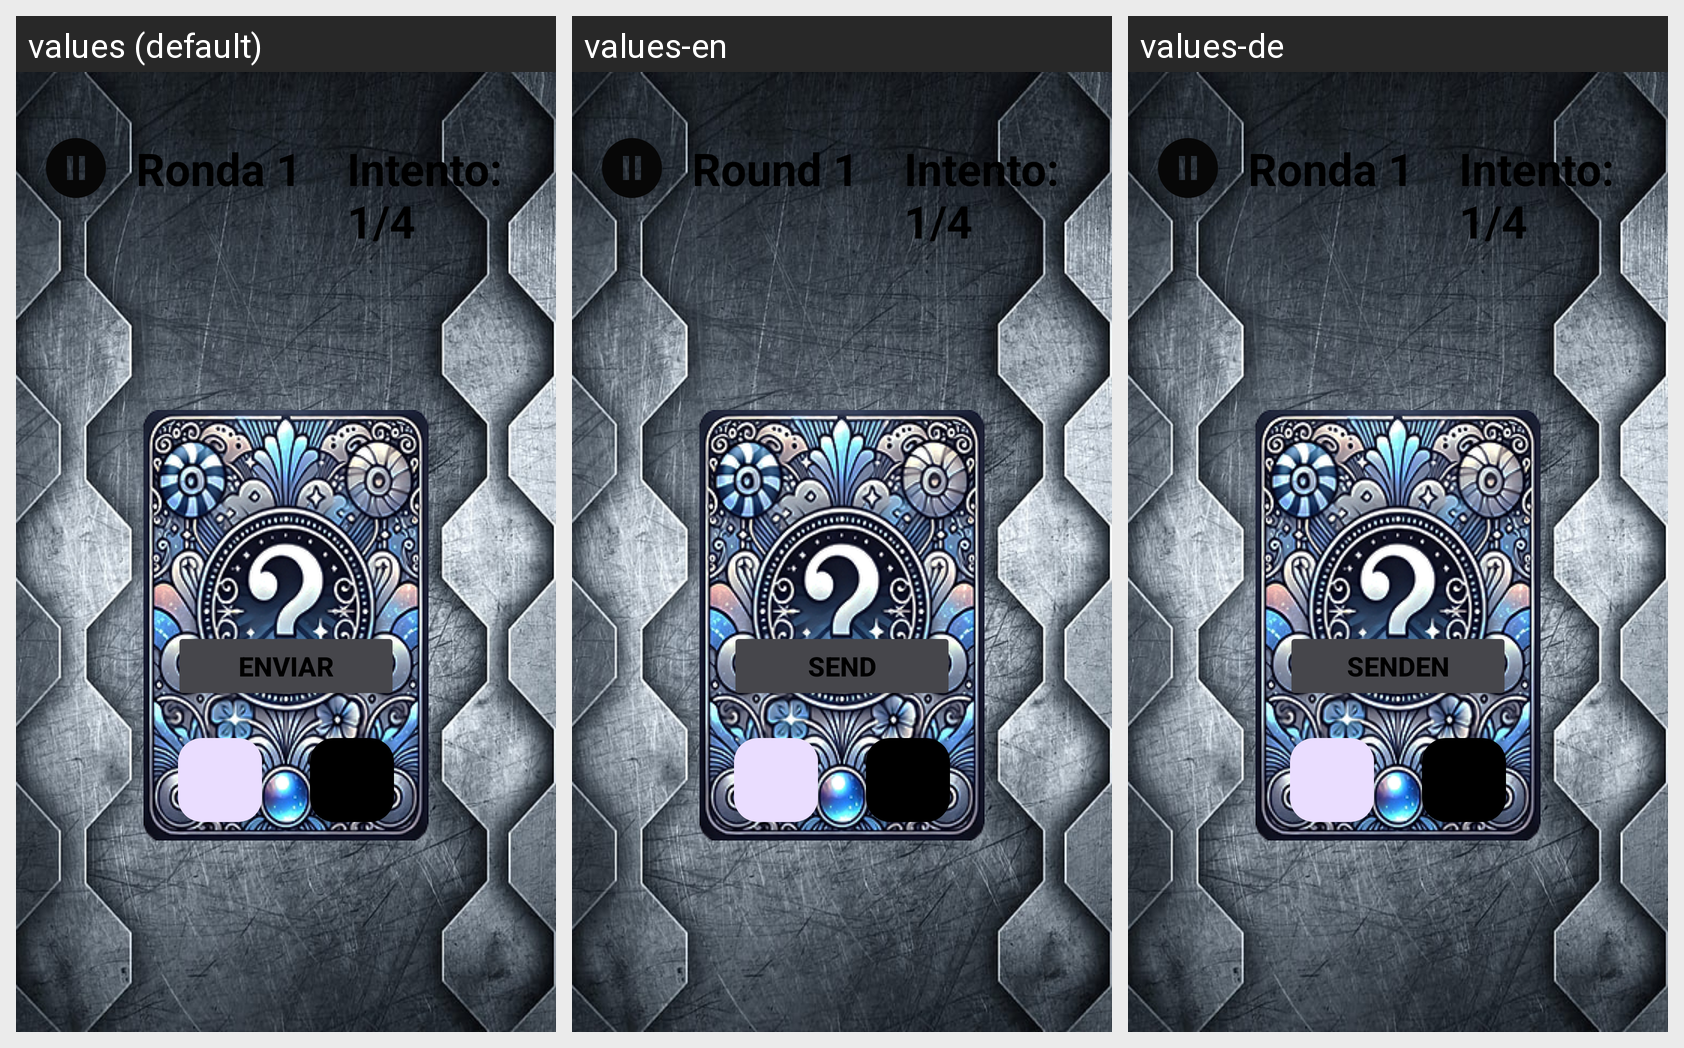

The same Android screen rendered under several of its app's locales, left to right. List the strings drawn on it with the default value and each locale's translation.
Android screen res/layout/activity_game.xml rendered under 3 locales, left to right: values (default), values-en, values-de. Device: Nexus 5 (rendered at 1080×1920; each locale shown at half size, 540×960, under a caption strip naming it); theme Theme.ByteBuilders.
Strings drawn on this screen, with the default value and each locale's value (text and hints the layout hard-codes appear in the picture but are not listed):

round_number
  values: Ronda 1
  values-en: Round 1
  values-de: Ronda 1  [not translated; the default value is used]

send
  values: Enviar
  values-en: Send
  values-de: Senden

start_return
  values: VOLVER AL INICIO
  values-en: RETURN TO START
  values-de: Zurück zum Anfang
